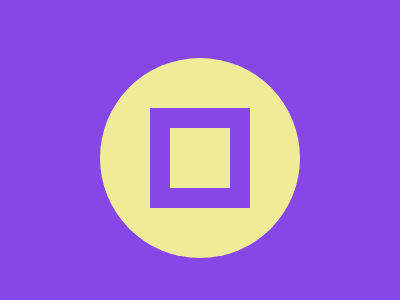

Here is a drawing made with CSS. Write the source that renders it.

<!-- file: t10.html -->
<!DOCTYPE html>
<html lang="en">
<head>
    <meta charset="UTF-8">
    <meta name="viewport" content="width=device-width, initial-scale=1.0">
    <title>target-10</title>
    <link rel="stylesheet" href="t10.css">
</head>
<body>
    <div class="cir"></div>
<div class="sq"></div>
<div class="one"></div>
<div class="two"></div>
</body>
</html>

/* file: t10.css */
body {
    background:#8647E6;
    display:flex;
    height: 100vh;
    justify-content:center;
    align-items:center;
  }
  .cir{
    width:200px;
    height:200px;
    border-radius:50%;
    background:#EFEB99;
  }
  .sq{
    width:60px;
    height:60px;
    position:absolute;
    border:20px solid #8647E6;
  }
  .one{
    width:60px;
    height:60px;
    position:absolute;
    border:20px solid #8647E6 ;
    top:176px;
    left:661px; 
  }
  .two{
    width:60px;
    height:60px;
    position:absolute;
    border:20px solid #8647E6;
    bottom:160px;
    right:662px;
    
  }